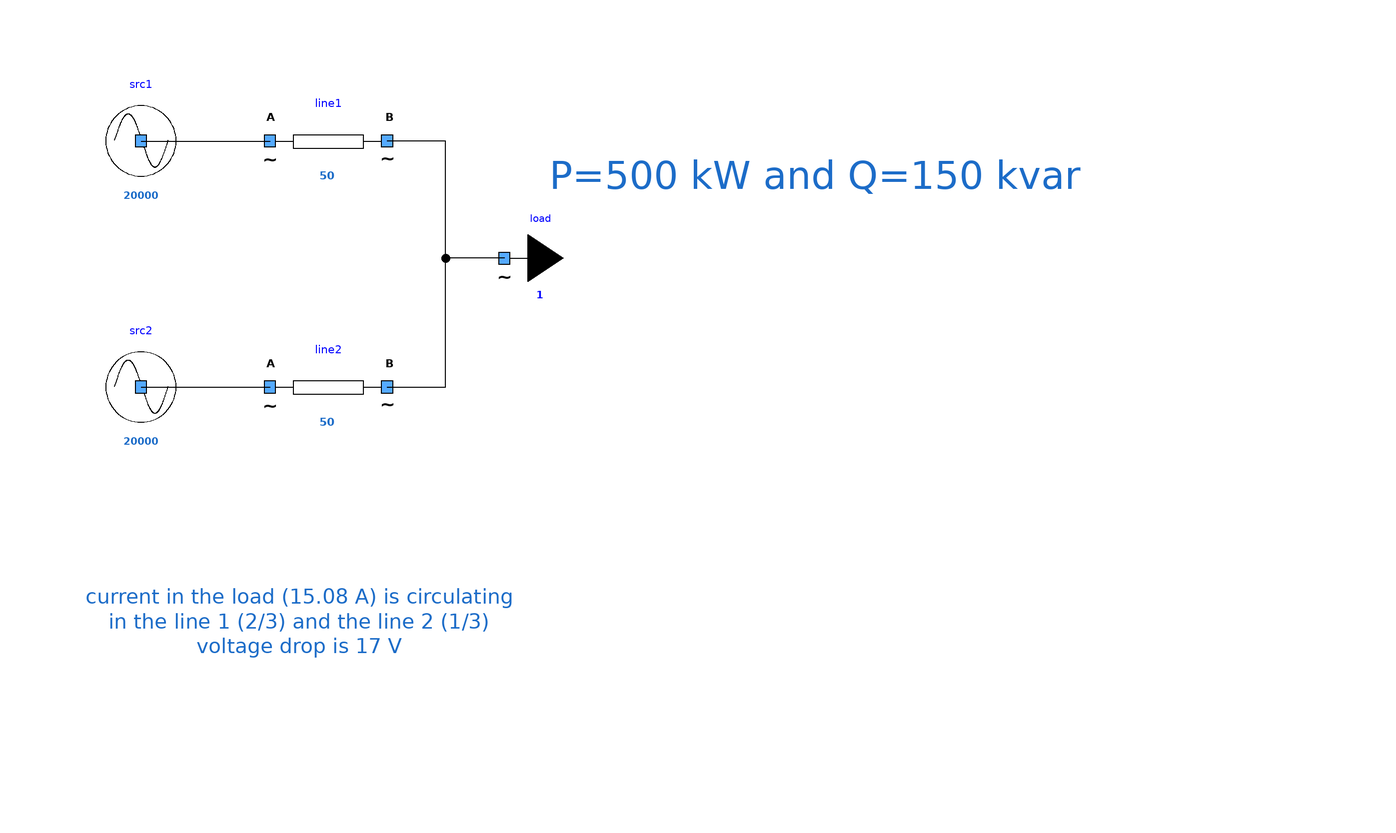

The component connection diagram of the Modelica model below, drawn from its own Placement and Line annotations.

model TwoSourcesTwoLinesOneLoad
      extends Icons.myExample;
      Components.mySource src1(UNom = 20000) annotation (
        Placement(visible = true, transformation(origin = {-26, 30}, extent = {{-10, -10}, {10, 10}}, rotation = 0)));
      Components.myLoad load(UNom = 20000, P = 500000, Q = 150000) annotation (
        Placement(visible = true, transformation(origin = {36, 10}, extent = {{-10, -10}, {10, 10}}, rotation = 0)));
      Components.mySource src2(UNom = 20000) annotation (
        Placement(visible = true, transformation(origin = {-26, -12}, extent = {{-10, -10}, {10, 10}}, rotation = 0)));
      Components.myLine line1(UNom = 20000, Imax = 50, R = 1) annotation (
        Placement(visible = true, transformation(origin = {6, 30}, extent = {{-10, -10}, {10, 10}}, rotation = 0)));
      Components.myLine line2(UNom = 20000, Imax = 50, R = 2) annotation (
        Placement(visible = true, transformation(origin = {6, -12}, extent = {{-10, -10}, {10, 10}}, rotation = 0)));
    equation
      connect(src1.terminal, line1.terminalA) annotation (
        Line(points = {{-26, 30}, {-4, 30}}, color = {0, 0, 0}));
      connect(load.terminal, line1.terminalB) annotation (
        Line(points = {{35.99, 9.97}, {26, 9.97}, {26, 30}, {16, 30}}, color = {0, 0, 0}));
      connect(src2.terminal, line2.terminalA) annotation (
        Line(points = {{-26, -12}, {-4, -12}}, color = {0, 0, 0}));
      connect(line2.terminalB, line1.terminalB) annotation (
        Line(points = {{16, -12}, {26, -12}, {26, 30}, {16, 30}}, color = {0, 0, 0}));
      annotation (
        Diagram(graphics = {Text(lineColor = {28, 108, 200}, extent = {{-36, -30}, {38, -74}}, fontSize = 12, textString = "current in the load (15.08 A) is circulating
in the line 1 (2/3) and the line 2 (1/3)
voltage drop is 17 V"), Text(lineColor = {28, 108, 200}, extent = {{4, 36}, {174, 12}}, fontSize = 12, textString = "P=500 kW and Q=150 kvar")}, coordinateSystem(initialScale = 0.1)),
        experiment(StopTime = 1));
    end TwoSourcesTwoLinesOneLoad;